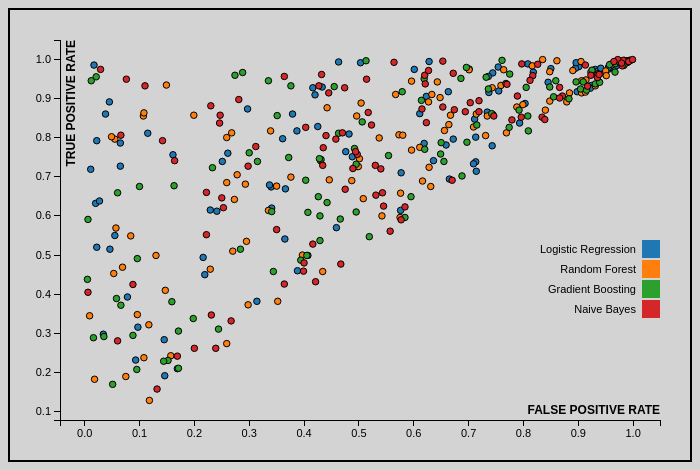
D3 v3 page, settled after 360 driven frames (6 s of simulated time); the page loaded 1 data file(s).


            function findColor(algorithm) {
                switch (algorithm) {
                    case algorithmsArray[0]:
                        return "blue";
                        break;
                    case algorithmsArray[1]:
                        return "red";
                        break;
                    case algorithmsArray[2]:
                        return "green";
                        break;
                    case algorithmsArray[3]:
                        return "black";
                        break;
                }
            }
            var algorithmsArray = ["Logistic Regression", "Random Forest", "Gradient Boosting", "Naive Bayes"];
            var parsedArray = [];
            // constructor function for points
            function Point(algorithm, tpr, fpr) {
                this.algorithm = algorithm;
                this.tpr = tpr;
                this.fpr = fpr;
                this.color = findColor(this.algorithm);

            }
            var pointy = new Point(algorithmsArray[0], 0.976, 0.365);
            console.log(pointy);
            let tempo;
            var margin = {
                    top: 30,
                    right: 30,
                    bottom: 40,
                    left: 50
                },
                width = 680 - margin.left - margin.right,
                height = 450 - margin.top - margin.bottom;

            /* 
             * value accessor - returns the value to encode for a given data object.
             * scale - maps value to a visual display encoding, such as a pixel position.
             * map function - maps from data value to display value
             * axis - sets up axis
             */

            // setup x 
            var xValue = function(d) {
                    return d.fpr;
                }, // data -> value
                xScale = d3.scale.linear().range([0, width]), // value -> display

                xMap = function(d) {

                    return xScale(xValue(d));
                }, // data -> display
                xAxis = d3.svg.axis().scale(xScale).orient("bottom");

            // setup y
            var yValue = function(d) {
                    return d.tpr;
                }, // data -> value
                yScale = d3.scale.linear().range([height, 0]), // value -> display
                yMap = function(d) {
                    return yScale(yValue(d));
                }, // data -> display
                yAxis = d3.svg.axis().scale(yScale).orient("left");

            // setup fill color
            var cValue = function(d) {
                return d.algorithm;
            };
            color = d3.scale.category10();
            // add the graph canvas to the body of the webpage
            var svg = d3.select("body").append("svg")
                .attr("width", width + margin.left + margin.right)
                .attr("height", height + margin.top + margin.bottom)
                .append("g")
                .attr("transform", "translate(" + margin.left + "," + margin.top + ")");

            // add the tooltip area to the webpage
            var tooltip = d3.select("body").append("div")
                .attr("class", "tooltip")
                .style("opacity", 0);

            // // load data
            d3.json("sample.json", function(error, data) {
                for (var key in data) {
                    console.log(key);
                    var qObject = data[key];
                    console.log(qObject);
                    var len = qObject["tpr"].length;
                    console.log(len);
                    for (var i = 0; i < len; i++) { // x is first tpr then fpr
                        var tempTrue = qObject["tpr"][i];
                        var tempFalse = qObject["fpr"][i];


                        var pointy = new Point(key, tempTrue, tempFalse);
                        parsedArray.push(pointy);

                    }
                }
                console.log(parsedArray);



                var xDom = [d3.min(parsedArray, xValue) - 0.05, d3.max(parsedArray, xValue) + 0.05];
                var yDom = [d3.min(parsedArray, yValue) - 0.05, d3.max(parsedArray, yValue) + 0.05];
                console.log(xDom);
                console.log(yDom);
                xScale.domain(xDom);
                yScale.domain(yDom);


                // x-axis
                svg.append("g")
                    .attr("class", "x axis")
                    .attr("transform", "translate(0," + height + ")")
                    .call(xAxis)
                    .append("text")
                    .attr("class", "label")
                    .attr("x", width)
                    .attr("y", -6)
                    .style("text-anchor", "end")
                    .text("FALSE POSITIVE RATE");

                // y-axis
                svg.append("g")
                    .attr("class", "y axis")
                    .call(yAxis)
                    .append("text")
                    .attr("class", "label")
                    .attr("transform", "rotate(-90)")
                    .attr("y", 6)
                    .attr("dy", ".71em")
                    .style("text-anchor", "end")
                    .text("TRUE POSITIVE RATE");

                // draw dots
                svg.selectAll(".dot")
                    .data(parsedArray)
                    .enter().append("circle")
                    .attr("class", "dot")
                    .attr("r", 3.25)
                    .attr("cx", xMap)
                    .attr("cy", yMap)
                    .style("fill", function(d) {
                        return color(cValue(d));
                    })
                    .on("mouseover", function(d) {
                        tooltip.transition()
                            .duration(200)
                            .style("opacity", .9);
                        tooltip.html(d.algorithm + "<br/> (" + xValue(d) +
                                ", " + yValue(d) + ")")
                            .style("left", (d3.event.pageX + 5) + "px")
                            .style("top", (d3.event.pageY - 28) + "px");
                    })
                    .on("mouseout", function(d) {
                        tooltip.transition()
                            .duration(500)
                            .style("opacity", 0);
                    });

                // draw legend
                var legend = svg.selectAll(".legend")
                    .data(color.domain())
                    .enter().append("g")
                    .attr("class", "legend")
                    .attr("transform", function(d, i) {
                        return "translate(0," + (i * 20 + 200) + ")";
                    });

                // draw legend colored rectangles
                legend.append("rect")
                    .attr("x", width - 18)
                    .attr("width", 18)
                    .attr("height", 18)
                    .style("fill", color);

                // draw legend text
                legend.append("text")
                    .attr("x", width - 24)
                    .attr("y", 9)
                    .attr("dy", ".35em")
                    .style("text-anchor", "end")
                    .text(function(d) {
                        return d;
                    })
            });
        

### data: sample.json
{
 "Logistic Regression": {
  "tpr": [
   0.756,
   0.76,
   0.719,
   0.933,
   0.694,
   0.984,
   0.989,
   0.905,
   "... 92 more items"
  ],
  "fpr": [
   0.161,
   0.261,
   0.011,
   0.924,
   0.665,
   0.97,
   0.982,
   0.623,
   "... 92 more items"
  ]
 },
 "Random Forest": {
  "tpr": [
   0.994,
   0.888,
   0.893,
   0.884,
   0.499,
   0.675,
   0.934,
   0.876,
   "... 92 more items"
  ],
  "fpr": [
   0.905,
   0.504,
   0.848,
   0.799,
   0.13,
   0.631,
   0.149,
   0.442,
   "... 92 more items"
  ]
 },
 "Gradient Boosting": {
  "tpr": [
   0.292,
   0.997,
   0.61,
   0.515,
   0.991,
   0.924,
   0.921,
   0.732,
   "... 92 more items"
  ],
  "fpr": [
   0.035,
   0.761,
   0.495,
   0.284,
   0.989,
   0.736,
   0.915,
   0.495,
   "... 92 more items"
  ]
 },
 "Naive Bayes": {
  "tpr": [
   0.66,
   0.996,
   0.668,
   0.932,
   0.757,
   0.729,
   0.958,
   0.953,
   "... 92 more items"
  ],
  "fpr": [
   0.222,
   0.993,
   0.475,
   0.427,
   0.497,
   0.434,
   0.817,
   0.935,
   "... 92 more items"
  ]
 }
}